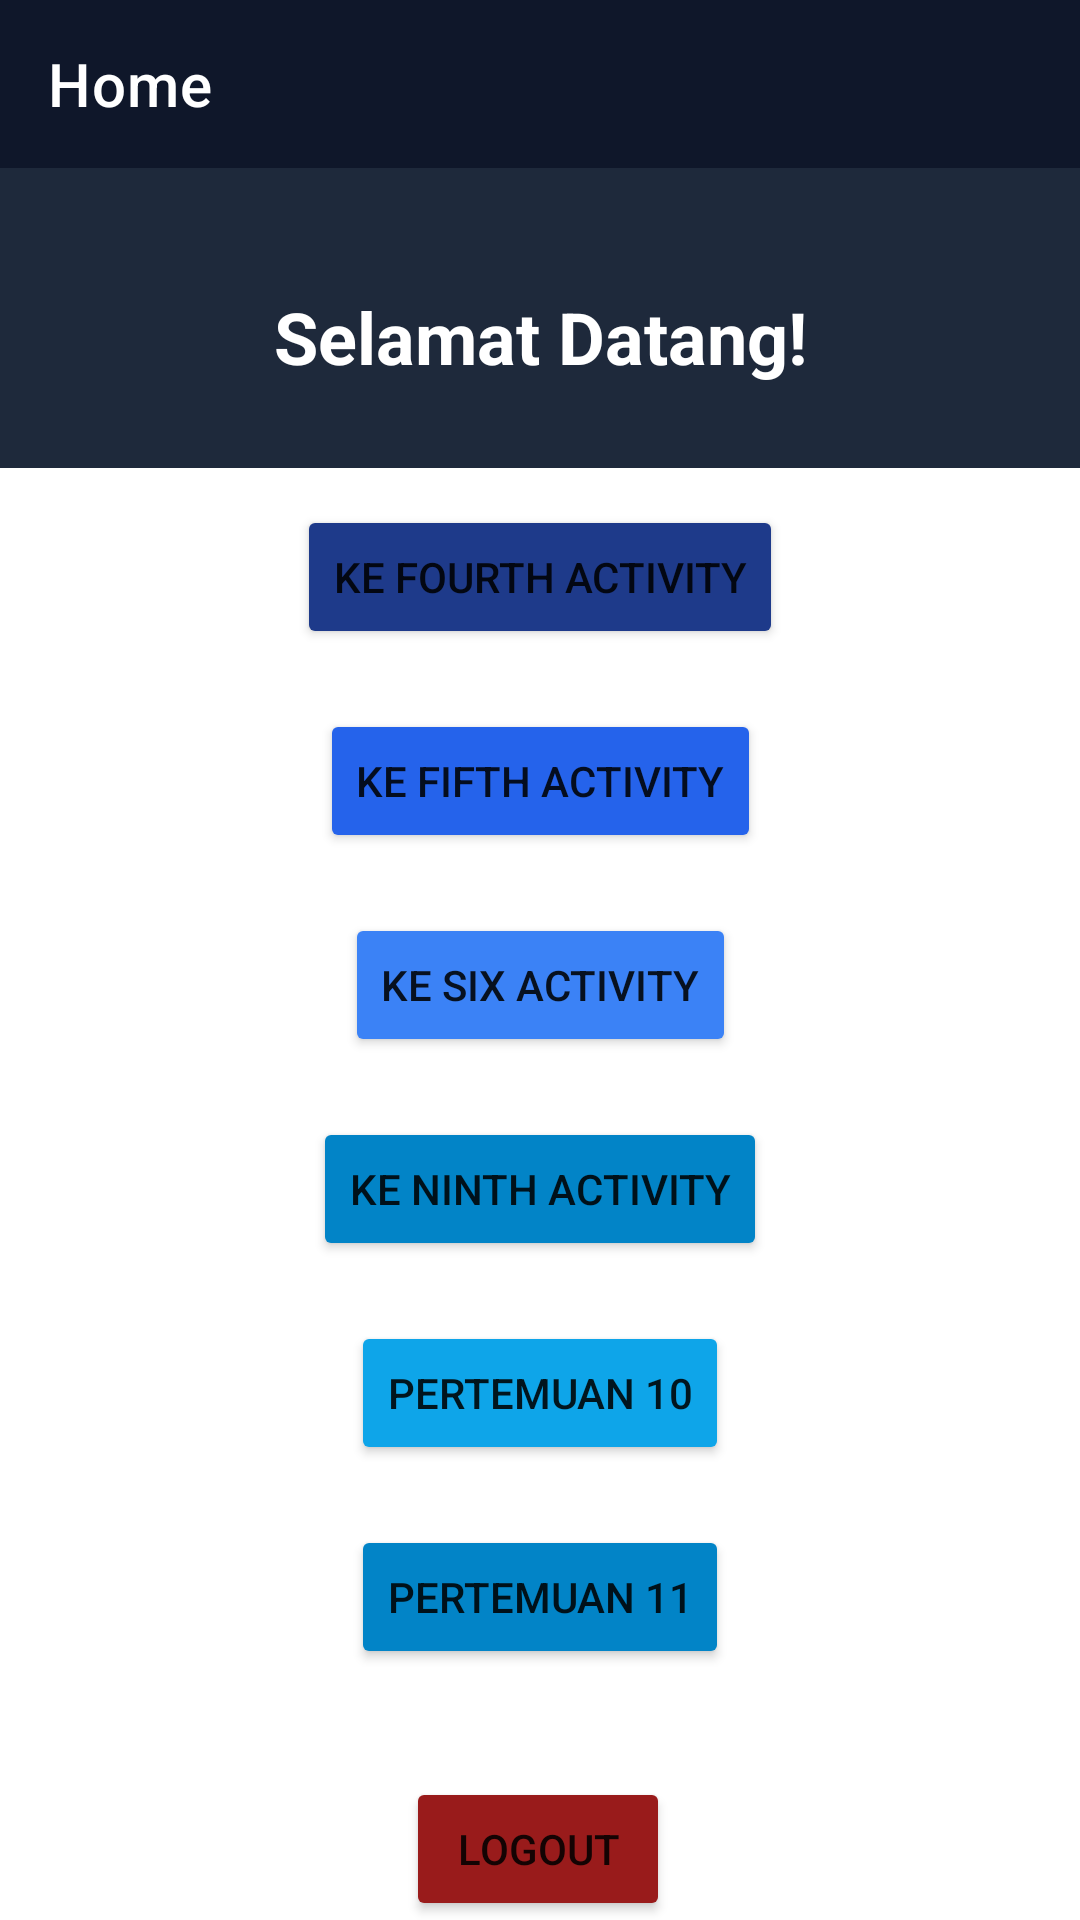

Android layout source for this screen:
<!-- AndroidManifest.xml: application theme Theme.frans3tid_model -->
<!-- res/layout/fragment_home.xml -->
<?xml version="1.0" encoding="utf-8"?>
<androidx.constraintlayout.widget.ConstraintLayout
    xmlns:android="http://schemas.android.com/apk/res/android"
    xmlns:app="http://schemas.android.com/apk/res-auto"
    xmlns:tools="http://schemas.android.com/tools"
    android:layout_width="match_parent"
    android:layout_height="match_parent">

    
    <androidx.appcompat.widget.Toolbar
        android:id="@+id/toolbar"
        android:layout_width="match_parent"
        android:layout_height="?attr/actionBarSize"
        android:background="#0F172A"
        app:titleTextColor="@android:color/white"
        app:navigationIconTint="@android:color/white"
        app:title="Home"
        app:layout_constraintEnd_toEndOf="parent"
        app:layout_constraintStart_toStartOf="parent"
        app:layout_constraintTop_toTopOf="parent" />

    
    <View
        android:id="@+id/viewHeaderWave"
        android:layout_width="0dp"
        android:layout_height="100dp"
        android:background="#1E293B"
        app:layout_constraintTop_toBottomOf="@id/toolbar"
        app:layout_constraintStart_toStartOf="parent"
        app:layout_constraintEnd_toEndOf="parent" />

    <TextView
        android:id="@+id/tvWelcome"
        android:layout_width="wrap_content"
        android:layout_height="wrap_content"
        android:text="Selamat Datang!"
        android:textColor="#FFFFFF"
        android:textSize="24sp"
        android:textStyle="bold"
        app:layout_constraintTop_toBottomOf="@id/toolbar"
        app:layout_constraintStart_toStartOf="parent"
        app:layout_constraintEnd_toEndOf="parent"
        android:layout_marginTop="40dp"/>

    <Button
        android:id="@+id/btnToFourth"
        android:layout_width="wrap_content"
        android:layout_height="wrap_content"
        android:text="Ke Fourth Activity"
        app:backgroundTint="#1E3A8A"
        app:layout_constraintTop_toBottomOf="@id/tvWelcome"
        app:layout_constraintStart_toStartOf="parent"
        app:layout_constraintEnd_toEndOf="parent"
        android:layout_marginTop="40dp"/>

    <Button
        android:id="@+id/btnToFifth"
        android:layout_width="wrap_content"
        android:layout_height="wrap_content"
        android:text="Ke Fifth Activity"
        app:backgroundTint="#2563EB"
        app:layout_constraintTop_toBottomOf="@id/btnToFourth"
        app:layout_constraintStart_toStartOf="parent"
        app:layout_constraintEnd_toEndOf="parent"
        android:layout_marginTop="20dp"/>

    <Button
        android:id="@+id/btnToSixth"
        android:layout_width="wrap_content"
        android:layout_height="wrap_content"
        android:text="Ke Six Activity"
        app:backgroundTint="#3B82F6"
        app:layout_constraintTop_toBottomOf="@id/btnToFifth"
        app:layout_constraintStart_toStartOf="parent"
        app:layout_constraintEnd_toEndOf="parent"
        android:layout_marginTop="20dp"/>

    
    <Button
        android:id="@+id/btnPertemuan9"
        android:layout_width="wrap_content"
        android:layout_height="wrap_content"
        android:text="Ke Ninth Activity"
        app:backgroundTint="#0284C7"
        app:layout_constraintTop_toBottomOf="@id/btnToSixth"
        app:layout_constraintStart_toStartOf="parent"
        app:layout_constraintEnd_toEndOf="parent"
        android:layout_marginTop="20dp"/>

    
    <Button
        android:id="@+id/btntoten"
        android:layout_width="wrap_content"
        android:layout_height="wrap_content"
        android:text="Pertemuan 10"
        app:backgroundTint="#0EA5E9"
        app:layout_constraintTop_toBottomOf="@id/btnPertemuan9"
        app:layout_constraintStart_toStartOf="parent"
        app:layout_constraintEnd_toEndOf="parent"
        android:layout_marginTop="20dp"/>

    

    
    <Button
        android:id="@+id/btnLogout"
        android:layout_width="wrap_content"
        android:layout_height="wrap_content"
        android:layout_marginTop="104dp"
        android:text="Logout"
        app:backgroundTint="#991B1B"
        app:layout_constraintEnd_toEndOf="parent"
        app:layout_constraintHorizontal_bias="0.498"
        app:layout_constraintStart_toStartOf="parent"
        app:layout_constraintTop_toBottomOf="@id/btntoten" />

    <Button
        android:id="@+id/btnToEleventh"
        android:layout_width="wrap_content"
        android:layout_height="wrap_content"
        android:text="Pertemuan 11"
        app:backgroundTint="#0284C7"
        app:layout_constraintTop_toBottomOf="@id/btntoten"
        app:layout_constraintStart_toStartOf="parent"
        app:layout_constraintEnd_toEndOf="parent"
        android:layout_marginTop="20dp"/>

</androidx.constraintlayout.widget.ConstraintLayout>
<!-- resources referenced by this layout -->
<resources>
  <style name="Theme.frans3tid_model" parent="Theme.MaterialComponents.DayNight.NoActionBar">
          ...
      </style>
</resources>
